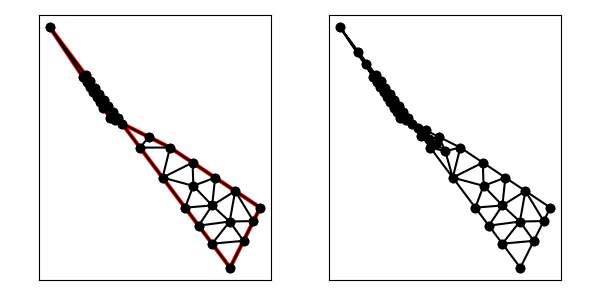

Source data for this figure (header and first rows):
1.000000000000000000e+01, 1.000000000000000000e+01, 1.300000000000000000e+01, 6.000000000000000000e+00, 1.400000000000000000e+01, 8.000000000000000000e+00, 1.100000000000000000e+01, 1.000000000000000000e+01, 9.000000000000000000e+00, 1.100000000000000000e+01, 7.000000000000000000e+00, 1.400000000000000000e+01, 1.250000000000000000e+01, 9.000000000000000000e+00, 1.177500000000000036e+01, 8.724999999999999645e+00, 1.240210860830837625e+01, 8.072476045124409083e+00, 1.222570286943612494e+01, 8.599158681708138019e+00, 1.000000000000000000e+00, 4.784239347227980943e-01
1.000000000000000000e+01, 1.000000000000000000e+01, 1.300000000000000000e+01, 6.000000000000000000e+00, 1.400000000000000000e+01, 8.000000000000000000e+00, 1.100000000000000000e+01, 1.000000000000000000e+01, 9.000000000000000000e+00, 1.100000000000000000e+01, 7.000000000000000000e+00, 1.400000000000000000e+01, 1.100000000000000000e+01, 1.000000000000000000e+01, 1.075000000000000000e+01, 9.000000000000000000e+00, 1.175000000000000000e+01, 9.500000000000000000e+00, 1.116666666666666607e+01, 9.500000000000000000e+00, 1.000000000000000000e+00, 5.000000000000000000e-01
1.000000000000000000e+01, 1.000000000000000000e+01, 1.300000000000000000e+01, 6.000000000000000000e+00, 1.400000000000000000e+01, 8.000000000000000000e+00, 1.100000000000000000e+01, 1.000000000000000000e+01, 9.000000000000000000e+00, 1.100000000000000000e+01, 7.000000000000000000e+00, 1.400000000000000000e+01, 8.199999999999999289e+00, 1.240000000000000036e+01, 7.000000000000000000e+00, 1.400000000000000000e+01, 8.109400392450458739e+00, 1.233589941132431278e+01, 7.769800130816818751e+00, 1.291196647044143653e+01, 0.000000000000000000e+00, 3.685678523422774439e-02
1.000000000000000000e+01, 1.000000000000000000e+01, 1.300000000000000000e+01, 6.000000000000000000e+00, 1.400000000000000000e+01, 8.000000000000000000e+00, 1.100000000000000000e+01, 1.000000000000000000e+01, 9.000000000000000000e+00, 1.100000000000000000e+01, 7.000000000000000000e+00, 1.400000000000000000e+01, 1.240210860830837625e+01, 8.072476045124409083e+00, 1.316794970566215639e+01, 8.554700196225228481e+00, 1.250000000000000000e+01, 9.000000000000000000e+00, 1.269001943799017873e+01, 8.542392080449879188e+00, 1.000000000000000000e+00, 5.000000000000000000e-01
1.000000000000000000e+01, 1.000000000000000000e+01, 1.300000000000000000e+01, 6.000000000000000000e+00, 1.400000000000000000e+01, 8.000000000000000000e+00, 1.100000000000000000e+01, 1.000000000000000000e+01, 9.000000000000000000e+00, 1.100000000000000000e+01, 7.000000000000000000e+00, 1.400000000000000000e+01, 8.949999999999999289e+00, 1.140000000000000036e+01, 8.800000000000000711e+00, 1.159999999999999964e+01, 8.777350098112615129e+00, 1.133397485283107819e+01, 8.842450032704205043e+00, 1.144465828427702547e+01, 0.000000000000000000e+00, 3.156622460685862969e-02
1.000000000000000000e+01, 1.000000000000000000e+01, 1.300000000000000000e+01, 6.000000000000000000e+00, 1.400000000000000000e+01, 8.000000000000000000e+00, 1.100000000000000000e+01, 1.000000000000000000e+01, 9.000000000000000000e+00, 1.100000000000000000e+01, 7.000000000000000000e+00, 1.400000000000000000e+01, 1.100000000000000000e+01, 1.000000000000000000e+01, 1.000000000000000000e+01, 1.000000000000000000e+01, 1.075000000000000000e+01, 9.000000000000000000e+00, 1.058333333333333393e+01, 9.666666666666666075e+00, 1.000000000000000000e+00, 5.000000000000000000e-01
1.000000000000000000e+01, 1.000000000000000000e+01, 1.300000000000000000e+01, 6.000000000000000000e+00, 1.400000000000000000e+01, 8.000000000000000000e+00, 1.100000000000000000e+01, 1.000000000000000000e+01, 9.000000000000000000e+00, 1.100000000000000000e+01, 7.000000000000000000e+00, 1.400000000000000000e+01, 1.000000000000000000e+01, 1.000000000000000000e+01, 1.100000000000000000e+01, 1.000000000000000000e+01, 1.029442719099991521e+01, 1.035278640450004239e+01, 1.043147573033330566e+01, 1.011759546816668198e+01, 1.000000000000000000e+00, 5.446210803275226137e-02
1.000000000000000000e+01, 1.000000000000000000e+01, 1.300000000000000000e+01, 6.000000000000000000e+00, 1.400000000000000000e+01, 8.000000000000000000e+00, 1.100000000000000000e+01, 1.000000000000000000e+01, 9.000000000000000000e+00, 1.100000000000000000e+01, 7.000000000000000000e+00, 1.400000000000000000e+01, 9.099999999999999645e+00, 1.120000000000000107e+01, 8.777350098112615129e+00, 1.133397485283107819e+01, 9.000000000000000000e+00, 1.100000000000000000e+01, 8.959116699370872183e+00, 1.117799161761035975e+01, 0.000000000000000000e+00, 2.968583279339350942e-02
1.000000000000000000e+01, 1.000000000000000000e+01, 1.300000000000000000e+01, 6.000000000000000000e+00, 1.400000000000000000e+01, 8.000000000000000000e+00, 1.100000000000000000e+01, 1.000000000000000000e+01, 9.000000000000000000e+00, 1.100000000000000000e+01, 7.000000000000000000e+00, 1.400000000000000000e+01, 8.554700196225230258e+00, 1.166794970566215639e+01, 8.650000000000000355e+00, 1.180000000000000071e+01, 8.443375245281536934e+00, 1.183493713207769460e+01, 8.549358480502256441e+00, 1.176762894591328212e+01, 0.000000000000000000e+00, 3.376751478382860466e-02
1.000000000000000000e+01, 1.000000000000000000e+01, 1.300000000000000000e+01, 6.000000000000000000e+00, 1.400000000000000000e+01, 8.000000000000000000e+00, 1.100000000000000000e+01, 1.000000000000000000e+01, 9.000000000000000000e+00, 1.100000000000000000e+01, 7.000000000000000000e+00, 1.400000000000000000e+01, 1.029442719099991521e+01, 1.035278640450004239e+01, 9.400000000000000355e+00, 1.080000000000000071e+01, 1.000000000000000000e+01, 1.000000000000000000e+01, 9.898142396999972448e+00, 1.038426213483334770e+01, 1.000000000000000000e+00, 2.292908299004576406e-02
1.000000000000000000e+01, 1.000000000000000000e+01, 1.300000000000000000e+01, 6.000000000000000000e+00, 1.400000000000000000e+01, 8.000000000000000000e+00, 1.100000000000000000e+01, 1.000000000000000000e+01, 9.000000000000000000e+00, 1.100000000000000000e+01, 7.000000000000000000e+00, 1.400000000000000000e+01, 1.177500000000000036e+01, 8.724999999999999645e+00, 1.150000000000000000e+01, 8.000000000000000000e+00, 1.240210860830837625e+01, 8.072476045124409083e+00, 1.189236953610279102e+01, 8.265825348374804094e+00, 1.000000000000000000e+00, 4.784239347227980943e-01
1.000000000000000000e+01, 1.000000000000000000e+01, 1.300000000000000000e+01, 6.000000000000000000e+00, 1.400000000000000000e+01, 8.000000000000000000e+00, 1.100000000000000000e+01, 1.000000000000000000e+01, 9.000000000000000000e+00, 1.100000000000000000e+01, 7.000000000000000000e+00, 1.400000000000000000e+01, 8.349999999999999645e+00, 1.219999999999999929e+01, 8.220725343394150286e+00, 1.216891198490877457e+01, 8.332050294337843610e+00, 1.200192455849323458e+01, 8.300925212577331180e+00, 1.212361218113400163e+01, 0.000000000000000000e+00, 3.545516005091872702e-02
1.000000000000000000e+01, 1.000000000000000000e+01, 1.300000000000000000e+01, 6.000000000000000000e+00, 1.400000000000000000e+01, 8.000000000000000000e+00, 1.100000000000000000e+01, 1.000000000000000000e+01, 9.000000000000000000e+00, 1.100000000000000000e+01, 7.000000000000000000e+00, 1.400000000000000000e+01, 9.000000000000000000e+00, 1.100000000000000000e+01, 9.250000000000000000e+00, 1.100000000000000000e+01, 9.099999999999999645e+00, 1.120000000000000107e+01, 9.116666666666667140e+00, 1.106666666666666821e+01, 0.000000000000000000e+00, 2.836096845219161083e-02
1.000000000000000000e+01, 1.000000000000000000e+01, 1.300000000000000000e+01, 6.000000000000000000e+00, 1.400000000000000000e+01, 8.000000000000000000e+00, 1.100000000000000000e+01, 1.000000000000000000e+01, 9.000000000000000000e+00, 1.100000000000000000e+01, 7.000000000000000000e+00, 1.400000000000000000e+01, 9.176393202250020309e+00, 1.091180339887499073e+01, 9.400000000000000355e+00, 1.080000000000000071e+01, 9.250000000000000000e+00, 1.100000000000000000e+01, 9.275464400750006888e+00, 1.090393446629166441e+01, 0.000000000000000000e+00, 2.292908299004576406e-02
1.000000000000000000e+01, 1.000000000000000000e+01, 1.300000000000000000e+01, 6.000000000000000000e+00, 1.400000000000000000e+01, 8.000000000000000000e+00, 1.100000000000000000e+01, 1.000000000000000000e+01, 9.000000000000000000e+00, 1.100000000000000000e+01, 7.000000000000000000e+00, 1.400000000000000000e+01, 8.800000000000000711e+00, 1.159999999999999964e+01, 8.666025147168921805e+00, 1.150096227924661818e+01, 8.777350098112615129e+00, 1.133397485283107819e+01, 8.747791748427177438e+00, 1.147831237735923082e+01, 0.000000000000000000e+00, 3.182301667709060145e-02
1.000000000000000000e+01, 1.000000000000000000e+01, 1.300000000000000000e+01, 6.000000000000000000e+00, 1.400000000000000000e+01, 8.000000000000000000e+00, 1.100000000000000000e+01, 1.000000000000000000e+01, 9.000000000000000000e+00, 1.100000000000000000e+01, 7.000000000000000000e+00, 1.400000000000000000e+01, 8.650000000000000355e+00, 1.180000000000000071e+01, 8.500000000000000000e+00, 1.200000000000000000e+01, 8.443375245281536934e+00, 1.183493713207769460e+01, 8.531125081760512430e+00, 1.187831237735923118e+01, 0.000000000000000000e+00, 3.400495262474036856e-02
1.000000000000000000e+01, 1.000000000000000000e+01, 1.300000000000000000e+01, 6.000000000000000000e+00, 1.400000000000000000e+01, 8.000000000000000000e+00, 1.100000000000000000e+01, 1.000000000000000000e+01, 9.000000000000000000e+00, 1.100000000000000000e+01, 7.000000000000000000e+00, 1.400000000000000000e+01, 8.554700196225230258e+00, 1.166794970566215639e+01, 8.800000000000000711e+00, 1.159999999999999964e+01, 8.650000000000000355e+00, 1.180000000000000071e+01, 8.668233398741742590e+00, 1.168931656855405343e+01, 0.000000000000000000e+00, 3.284568148455757619e-02
1.000000000000000000e+01, 1.000000000000000000e+01, 1.300000000000000000e+01, 6.000000000000000000e+00, 1.400000000000000000e+01, 8.000000000000000000e+00, 1.100000000000000000e+01, 1.000000000000000000e+01, 9.000000000000000000e+00, 1.100000000000000000e+01, 7.000000000000000000e+00, 1.400000000000000000e+01, 9.250000000000000000e+00, 1.100000000000000000e+01, 9.000000000000000000e+00, 1.100000000000000000e+01, 9.176393202250020309e+00, 1.091180339887499073e+01, 9.142131067416672252e+00, 1.097060113295833084e+01, 0.000000000000000000e+00, 2.833677909428195321e-02
1.000000000000000000e+01, 1.000000000000000000e+01, 1.300000000000000000e+01, 6.000000000000000000e+00, 1.400000000000000000e+01, 8.000000000000000000e+00, 1.100000000000000000e+01, 1.000000000000000000e+01, 9.000000000000000000e+00, 1.100000000000000000e+01, 7.000000000000000000e+00, 1.400000000000000000e+01, 8.777350098112615129e+00, 1.133397485283107819e+01, 9.099999999999999645e+00, 1.120000000000000107e+01, 8.949999999999999289e+00, 1.140000000000000036e+01, 8.942450032704204688e+00, 1.131132495094369261e+01, 0.000000000000000000e+00, 3.020397095928671616e-02
1.000000000000000000e+01, 1.000000000000000000e+01, 1.300000000000000000e+01, 6.000000000000000000e+00, 1.400000000000000000e+01, 8.000000000000000000e+00, 1.100000000000000000e+01, 1.000000000000000000e+01, 9.000000000000000000e+00, 1.100000000000000000e+01, 7.000000000000000000e+00, 1.400000000000000000e+01, 8.800000000000000711e+00, 1.159999999999999964e+01, 8.554700196225230258e+00, 1.166794970566215639e+01, 8.666025147168921805e+00, 1.150096227924661818e+01, 8.673575114464718183e+00, 1.158963732830292237e+01, 0.000000000000000000e+00, 3.281960042026645791e-02
1.000000000000000000e+01, 1.000000000000000000e+01, 1.300000000000000000e+01, 6.000000000000000000e+00, 1.400000000000000000e+01, 8.000000000000000000e+00, 1.100000000000000000e+01, 1.000000000000000000e+01, 9.000000000000000000e+00, 1.100000000000000000e+01, 7.000000000000000000e+00, 1.400000000000000000e+01, 8.220725343394150286e+00, 1.216891198490877457e+01, 8.199999999999999289e+00, 1.240000000000000036e+01, 8.109400392450458739e+00, 1.233589941132431278e+01, 8.176708578614869438e+00, 1.230160379874436138e+01, 0.000000000000000000e+00, 3.620443087354136003e-02
1.000000000000000000e+01, 1.000000000000000000e+01, 1.300000000000000000e+01, 6.000000000000000000e+00, 1.400000000000000000e+01, 8.000000000000000000e+00, 1.100000000000000000e+01, 1.000000000000000000e+01, 9.000000000000000000e+00, 1.100000000000000000e+01, 7.000000000000000000e+00, 1.400000000000000000e+01, 8.500000000000000000e+00, 1.200000000000000000e+01, 8.332050294337843610e+00, 1.200192455849323458e+01, 8.443375245281536934e+00, 1.183493713207769460e+01, 8.425141846539792922e+00, 1.194562056352364188e+01, 0.000000000000000000e+00, 3.464360808370006706e-02
1.000000000000000000e+01, 1.000000000000000000e+01, 1.300000000000000000e+01, 6.000000000000000000e+00, 1.400000000000000000e+01, 8.000000000000000000e+00, 1.100000000000000000e+01, 1.000000000000000000e+01, 9.000000000000000000e+00, 1.100000000000000000e+01, 7.000000000000000000e+00, 1.400000000000000000e+01, 8.332050294337843610e+00, 1.200192455849323458e+01, 8.500000000000000000e+00, 1.200000000000000000e+01, 8.349999999999999645e+00, 1.219999999999999929e+01, 8.394016764779280493e+00, 1.206730818616441070e+01, 0.000000000000000000e+00, 3.506649931197142189e-02
1.000000000000000000e+01, 1.000000000000000000e+01, 1.300000000000000000e+01, 6.000000000000000000e+00, 1.400000000000000000e+01, 8.000000000000000000e+00, 1.100000000000000000e+01, 1.000000000000000000e+01, 9.000000000000000000e+00, 1.100000000000000000e+01, 7.000000000000000000e+00, 1.400000000000000000e+01, 8.199999999999999289e+00, 1.240000000000000036e+01, 8.220725343394150286e+00, 1.216891198490877457e+01, 8.349999999999999645e+00, 1.219999999999999929e+01, 8.256908447798048556e+00, 1.225630399496959022e+01, 0.000000000000000000e+00, 3.602703781877077821e-02
1.000000000000000000e+01, 1.000000000000000000e+01, 1.300000000000000000e+01, 6.000000000000000000e+00, 1.400000000000000000e+01, 8.000000000000000000e+00, 1.100000000000000000e+01, 1.000000000000000000e+01, 9.000000000000000000e+00, 1.100000000000000000e+01, 7.000000000000000000e+00, 1.400000000000000000e+01, 1.250000000000000000e+01, 9.000000000000000000e+00, 1.175000000000000000e+01, 9.500000000000000000e+00, 1.177500000000000036e+01, 8.724999999999999645e+00, 1.200833333333333286e+01, 9.075000000000001066e+00, 1.000000000000000000e+00, 4.784239347227980943e-01
1.000000000000000000e+01, 1.000000000000000000e+01, 1.300000000000000000e+01, 6.000000000000000000e+00, 1.400000000000000000e+01, 8.000000000000000000e+00, 1.100000000000000000e+01, 1.000000000000000000e+01, 9.000000000000000000e+00, 1.100000000000000000e+01, 7.000000000000000000e+00, 1.400000000000000000e+01, 1.177500000000000036e+01, 8.724999999999999645e+00, 1.075000000000000000e+01, 9.000000000000000000e+00, 1.150000000000000000e+01, 8.000000000000000000e+00, 1.134166666666666679e+01, 8.575000000000001066e+00, 1.000000000000000000e+00, 4.784239347227980943e-01
1.000000000000000000e+01, 1.000000000000000000e+01, 1.300000000000000000e+01, 6.000000000000000000e+00, 1.400000000000000000e+01, 8.000000000000000000e+00, 1.100000000000000000e+01, 1.000000000000000000e+01, 9.000000000000000000e+00, 1.100000000000000000e+01, 7.000000000000000000e+00, 1.400000000000000000e+01, 1.075000000000000000e+01, 9.000000000000000000e+00, 1.177500000000000036e+01, 8.724999999999999645e+00, 1.175000000000000000e+01, 9.500000000000000000e+00, 1.142499999999999893e+01, 9.075000000000001066e+00, 1.000000000000000000e+00, 4.784239347227980943e-01
1.000000000000000000e+01, 1.000000000000000000e+01, 1.300000000000000000e+01, 6.000000000000000000e+00, 1.400000000000000000e+01, 8.000000000000000000e+00, 1.100000000000000000e+01, 1.000000000000000000e+01, 9.000000000000000000e+00, 1.100000000000000000e+01, 7.000000000000000000e+00, 1.400000000000000000e+01, 1.240000000000000036e+01, 6.799999999999999822e+00, 1.300000000000000000e+01, 6.000000000000000000e+00, 1.344721359549995832e+01, 6.894427190999915744e+00, 1.294907119849998622e+01, 6.564809063666639410e+00, 1.000000000000000000e+00, 5.000000000000000000e-01
1.000000000000000000e+01, 1.000000000000000000e+01, 1.300000000000000000e+01, 6.000000000000000000e+00, 1.400000000000000000e+01, 8.000000000000000000e+00, 1.100000000000000000e+01, 1.000000000000000000e+01, 9.000000000000000000e+00, 1.100000000000000000e+01, 7.000000000000000000e+00, 1.400000000000000000e+01, 1.298501966598372093e+01, 7.536998664195613706e+00, 1.377639320225002173e+01, 7.552786404500041684e+00, 1.316794970566215639e+01, 8.554700196225228481e+00, 1.330978752463196635e+01, 7.881495088306960106e+00, 1.000000000000000000e+00, 5.000000000000000000e-01
1.000000000000000000e+01, 1.000000000000000000e+01, 1.300000000000000000e+01, 6.000000000000000000e+00, 1.400000000000000000e+01, 8.000000000000000000e+00, 1.100000000000000000e+01, 1.000000000000000000e+01, 9.000000000000000000e+00, 1.100000000000000000e+01, 7.000000000000000000e+00, 1.400000000000000000e+01, 1.240000000000000036e+01, 6.799999999999999822e+00, 1.298501966598372093e+01, 7.536998664195613706e+00, 1.194999999999999929e+01, 7.400000000000000355e+00, 1.244500655532790745e+01, 7.245666221398537665e+00, 1.000000000000000000e+00, 5.000000000000000000e-01
1.000000000000000000e+01, 1.000000000000000000e+01, 1.300000000000000000e+01, 6.000000000000000000e+00, 1.400000000000000000e+01, 8.000000000000000000e+00, 1.100000000000000000e+01, 1.000000000000000000e+01, 9.000000000000000000e+00, 1.100000000000000000e+01, 7.000000000000000000e+00, 1.400000000000000000e+01, 1.377639320225002173e+01, 7.552786404500041684e+00, 1.400000000000000000e+01, 8.000000000000000000e+00, 1.316794970566215639e+01, 8.554700196225228481e+00, 1.364811430263739034e+01, 8.035828866908422796e+00, 1.000000000000000000e+00, 5.000000000000000000e-01
1.000000000000000000e+01, 1.000000000000000000e+01, 1.300000000000000000e+01, 6.000000000000000000e+00, 1.400000000000000000e+01, 8.000000000000000000e+00, 1.100000000000000000e+01, 1.000000000000000000e+01, 9.000000000000000000e+00, 1.100000000000000000e+01, 7.000000000000000000e+00, 1.400000000000000000e+01, 1.298501966598372093e+01, 7.536998664195613706e+00, 1.240000000000000036e+01, 6.799999999999999822e+00, 1.344721359549995832e+01, 6.894427190999915744e+00, 1.294407775382789261e+01, 7.077141951731842795e+00, 1.000000000000000000e+00, 5.000000000000000000e-01
1.000000000000000000e+01, 1.000000000000000000e+01, 1.300000000000000000e+01, 6.000000000000000000e+00, 1.400000000000000000e+01, 8.000000000000000000e+00, 1.100000000000000000e+01, 1.000000000000000000e+01, 9.000000000000000000e+00, 1.100000000000000000e+01, 7.000000000000000000e+00, 1.400000000000000000e+01, 1.298501966598372093e+01, 7.536998664195613706e+00, 1.240210860830837625e+01, 8.072476045124409083e+00, 1.194999999999999929e+01, 7.400000000000000355e+00, 1.244570942476403275e+01, 7.669824903106674974e+00, 1.000000000000000000e+00, 5.000000000000000000e-01
1.000000000000000000e+01, 1.000000000000000000e+01, 1.300000000000000000e+01, 6.000000000000000000e+00, 1.400000000000000000e+01, 8.000000000000000000e+00, 1.100000000000000000e+01, 1.000000000000000000e+01, 9.000000000000000000e+00, 1.100000000000000000e+01, 7.000000000000000000e+00, 1.400000000000000000e+01, 1.298501966598372093e+01, 7.536998664195613706e+00, 1.316794970566215639e+01, 8.554700196225228481e+00, 1.240210860830837625e+01, 8.072476045124409083e+00, 1.285169265998475119e+01, 8.054724968515083461e+00, 1.000000000000000000e+00, 5.000000000000000000e-01
1.000000000000000000e+01, 1.000000000000000000e+01, 1.300000000000000000e+01, 6.000000000000000000e+00, 1.400000000000000000e+01, 8.000000000000000000e+00, 1.100000000000000000e+01, 1.000000000000000000e+01, 9.000000000000000000e+00, 1.100000000000000000e+01, 7.000000000000000000e+00, 1.400000000000000000e+01, 1.344721359549995832e+01, 6.894427190999915744e+00, 1.377639320225002173e+01, 7.552786404500041684e+00, 1.298501966598372093e+01, 7.536998664195613706e+00, 1.340287548791123307e+01, 7.328070753231856749e+00, 1.000000000000000000e+00, 5.000000000000000000e-01
1.000000000000000000e+01, 1.000000000000000000e+01, 1.300000000000000000e+01, 6.000000000000000000e+00, 1.400000000000000000e+01, 8.000000000000000000e+00, 1.100000000000000000e+01, 1.000000000000000000e+01, 9.000000000000000000e+00, 1.100000000000000000e+01, 7.000000000000000000e+00, 1.400000000000000000e+01, 1.240210860830837625e+01, 8.072476045124409083e+00, 1.150000000000000000e+01, 8.000000000000000000e+00, 1.194999999999999929e+01, 7.400000000000000355e+00, 1.195070286943612281e+01, 7.824158681708136776e+00, 1.000000000000000000e+00, 5.000000000000000000e-01
